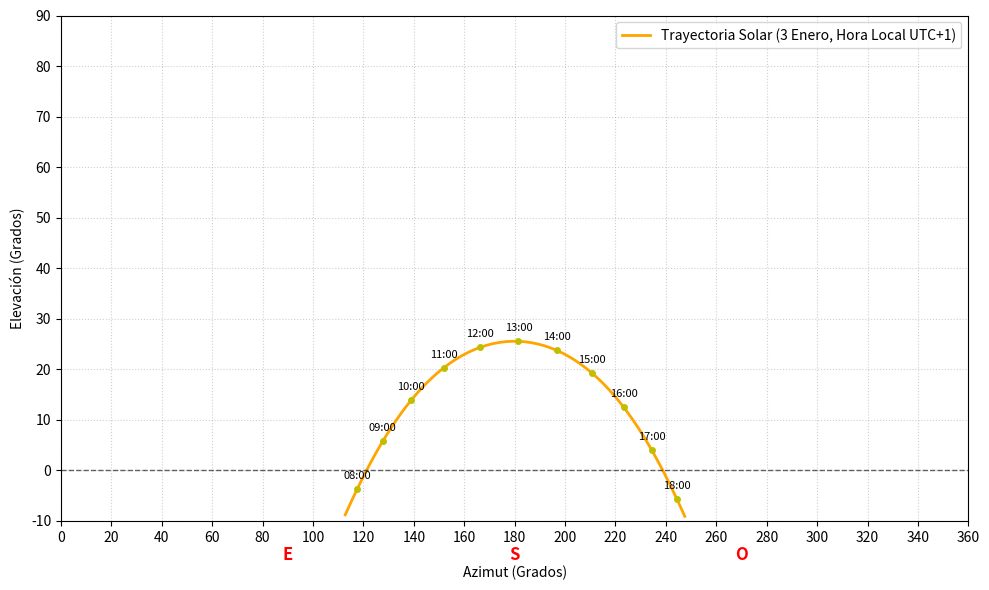

Generate this figure with matplotlib:
import numpy as np
import datetime
import matplotlib.pyplot as plt

# --- 1. CONFIGURACIÓN ---
# Coordenadas aproximadas de Cardedeu, Barcelona
LAT_CARDEDEU = 41.639852  # Grados Norte
LON_CARDEDEU = 2.359517   # Grados Este

# Parámetros Astrodinámicos
OBLICUIDAD = 23.4392911 # Grados 
LONGITUD_PERIHELIO = 102.9 # Grados 

# Radio de la Tierra en km y Unidad Astronómica en km
RADIO_TIERRA_KM = 6371.0
UA_KM = 149597870.7
RADIO_TIERRA_UA = RADIO_TIERRA_KM / UA_KM

def calcular_posicion_sol_cardedeu(vector_origen, fecha_utc):  

    # --- PASO A: CORRECCIÓN DE PERIHELIO A VERNAL ---
    # Matriz rotación Rz (sentido horario)
    rad_per = np.radians(LONGITUD_PERIHELIO)
    Rz = np.array([ 
        [np.cos(rad_per), -np.sin(rad_per), 0],
        [np.sin(rad_per),  np.cos(rad_per), 0],
        [0, 0, 1]
    ])
    
    # Nuevo vector (alineado al equinoccio)
    r_sol = np.dot(Rz, vector_origen)

    # --- PASO B: ECLÍPTICA -> ECUATORIAL ---
    # Matriz rotación Rx (sentido horario)
    rad_obl = np.radians(OBLICUIDAD)
    Rx= np.array([ 
        [1, 0, 0],
        [0, np.cos(rad_obl), -np.sin(rad_obl)],
        [0, np.sin(rad_obl),  np.cos(rad_obl)]
    ])
    
    # Vector en coordenadas Ecuatoriales 
    r_eq = np.dot(Rx, -r_sol)

    # --- PASO C.1: TIEMPO SIDEREO LOCAL  ---
    year, month, day = fecha_utc.year, fecha_utc.month, fecha_utc.day
    hour, minute, second = fecha_utc.hour, fecha_utc.minute, fecha_utc.second
    UT = hour + (minute/60) + (second/3600) # Hora universal!
    term1 = 367 * year
    term2 = int((7 * (year + int((month + 9) / 12))) / 4)
    term3 = int((275 * month) / 9)
    J0 = term1 - term2 + term3 + day + 1721013.5

    J2000 = 2451545.0
    T0 = (J0 - J2000) / 36525.0
    Theta_G0 = (100.4606184 + 
                36000.77004 * T0 + 
                0.000387933 * (T0**2) - 
                2.583e-8 * (T0**3))
    
    Theta_G = Theta_G0 + 360.98564724 * (UT / 24.0)
    Theta_L = Theta_G + LON_CARDEDEU
    Theta_L = Theta_L % 360.0
   
    # --- PASO C.2: ECUATORIAL -> TOPOCENTRICA ---
    # Matriz rotación Rz (sentido antihorario)
    Theta_L = np.radians(Theta_L)
    R_z = np.array([ 
        [np.cos(Theta_L), np.sin(Theta_L), 0],
        [-np.sin(Theta_L), np.cos(Theta_L), 0],
        [0, 0, 1]
    ])

    # Matriz rotación Ry (sentido antihorario)
    lat_rad = np.radians(LAT_CARDEDEU)
    co_latitud = (np.pi / 2) - lat_rad  # 90º - latitud
    R_y = np.array([ 
        [np.cos(co_latitud), 0, -np.sin(co_latitud)],
        [0, 1, 0],
        [np.sin(co_latitud), 0, np.cos(co_latitud)]
    ])  

    # Vector en coordenadas Topocentricas 
    vec_temp = np.dot(R_z, r_eq)
    vec_temp2 = np.dot(R_y, vec_temp)
    r_topo = vec_temp2 - np.array([0, 0, RADIO_TIERRA_UA])
    
    # --- Paso D: OBTENCIÓN DE AZIMUT Y ALTURA ---
    x_topo, y_topo, z_topo = r_topo
    distancia_topo = np.linalg.norm(r_topo)
    
    h = np.degrees(np.arcsin(z_topo / distancia_topo))
    az = np.degrees(np.arctan2(y_topo, x_topo))
    
    # Ajuste final de Azimut para que 0=Norte, 90=Este (Navegación Estándar)
    az = (180 - az) % 360
    
    return az, h

# --- EJEMPLO---
# 1. Supón que estamos en el perihelio (3 de Enero, Tierra en eje X)
# Tus coordenadas de la Tierra plotteada (en Unidades Astronómicas, por ejemplo)
x_tierra = 1.0 
y_tierra = 0.0
z_tierra = 0.0
vector_posicion = np.array([x_tierra, y_tierra, z_tierra])

# --- Configuración Inicial ---
# Definimos el día local que queremos graficar (ej: 3 de Enero de 2026)
dia_local = datetime.date(2026, 1, 3) 
offset_horario = 1  # España en invierno es UTC+1 (En verano poner 2)

list_azimut = []
list_altura = []

# --- Bucle de cálculo ---
plt.figure(figsize=(10, 6))
for minuto in range(0, 24 * 60, 10): 
    # 1. Crear la hora local
    hora_local = datetime.datetime(
        dia_local.year, dia_local.month, dia_local.day, 0, 0
    ) + datetime.timedelta(minutes=minuto)
    
    # 2. Convertir a UTC 
    fecha_utc = hora_local - datetime.timedelta(hours=offset_horario)

    # 3. Calcular azimut y altura
    az, alt = calcular_posicion_sol_cardedeu(vector_posicion, fecha_utc)
    
    #4. Filtrar
    if alt > -10:
        list_azimut.append(az)
        list_altura.append(alt)
        if hora_local.minute == 0:
            plt.plot(az, alt, 'yo', markersize=4, zorder=5)     
            plt.text(az, alt + 2,
                    f"{hora_local.strftime('%H:%M')}", 
                    fontsize=8, 
                    ha='center')

# --- Graficar ---
plt.plot(list_azimut, list_altura, label=f'Trayectoria Solar (3 Enero, Hora Local UTC+{offset_horario})', color='orange', linewidth=2)
plt.axhline(0, color='black', linewidth=1, linestyle='--', alpha=0.6)

label_style = {'color': 'red', 'fontsize': 12, 'fontweight': 'bold', 'ha': 'center', 'va': 'top'}
plt.text(90, -15 , 'E', **label_style)
plt.text(180, -15 , 'S', **label_style)
plt.text(270, -15 , 'O', **label_style)

plt.xlabel("Azimut (Grados)", labelpad=15)
plt.ylabel("Elevación (Grados)")
plt.xticks(np.arange(0, 361, 20))
plt.yticks(np.arange(-10, 91, 10))
plt.xlim(0, 360)
plt.ylim(-10, 90)

plt.grid(True, linestyle=':', alpha=0.6)
plt.legend()
plt.tight_layout()
plt.show()
